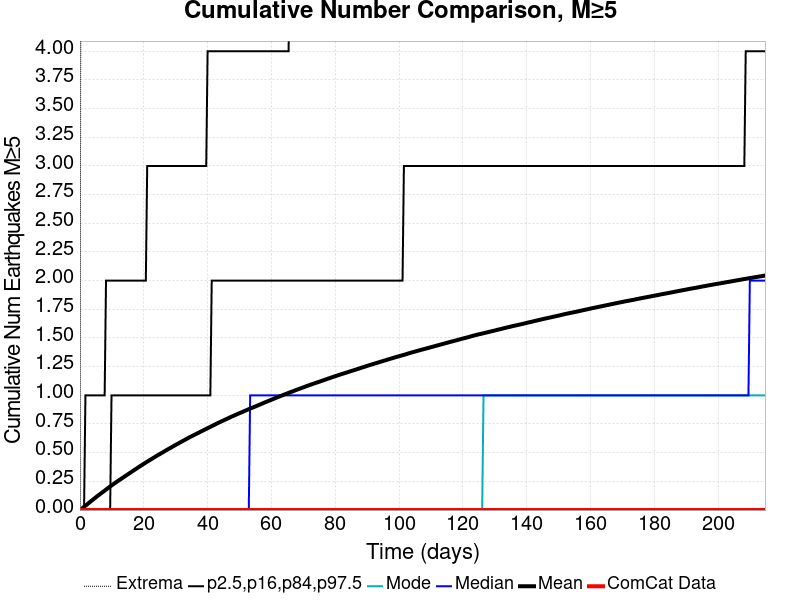

The data file committed next to this chart (first rows):
Time (days), ComCat Data, Simulation Mean, Simulation Median, Simulation Mode, Simulation Minimum, Simulation Maximum, 2.5 %-ile, 16 %-ile, 84 %-ile, 97.5 %-ile
0.0, 0.0, 0.0, 0.0, 0.0, 0.0, 0.0, 0.0, 0.0, 0.0, 0.0
0.4303, 0.0, 0.00899, 0.0, 0.0, 0.0, 7.0, 0.0, 0.0, 0.0, 0.0
0.8605, 0.0, 0.01829, 0.0, 0.0, 0.0, 8.0, 0.0, 0.0, 0.0, 0.0
1.291, 0.0, 0.02829, 0.0, 0.0, 0.0, 9.0, 0.0, 0.0, 0.0, 0.0
1.721, 0.0, 0.03788, 0.0, 0.0, 0.0, 10.0, 0.0, 0.0, 0.0, 1.0
2.151, 0.0, 0.04714, 0.0, 0.0, 0.0, 11.0, 0.0, 0.0, 0.0, 1.0
2.582, 0.0, 0.0574, 0.0, 0.0, 0.0, 12.0, 0.0, 0.0, 0.0, 1.0
3.012, 0.0, 0.06717, 0.0, 0.0, 0.0, 12.0, 0.0, 0.0, 0.0, 1.0
3.442, 0.0, 0.07714, 0.0, 0.0, 0.0, 14.0, 0.0, 0.0, 0.0, 1.0
3.872, 0.0, 0.08628, 0.0, 0.0, 0.0, 14.0, 0.0, 0.0, 0.0, 1.0
4.303, 0.0, 0.09621, 0.0, 0.0, 0.0, 14.0, 0.0, 0.0, 0.0, 1.0
4.733, 0.0, 0.1056, 0.0, 0.0, 0.0, 14.0, 0.0, 0.0, 0.0, 1.0
5.163, 0.0, 0.1152, 0.0, 0.0, 0.0, 15.0, 0.0, 0.0, 0.0, 1.0
5.593, 0.0, 0.1244, 0.0, 0.0, 0.0, 15.0, 0.0, 0.0, 0.0, 1.0
6.024, 0.0, 0.1336, 0.0, 0.0, 0.0, 15.0, 0.0, 0.0, 0.0, 1.0
6.454, 0.0, 0.1424, 0.0, 0.0, 0.0, 15.0, 0.0, 0.0, 0.0, 1.0
6.884, 0.0, 0.1514, 0.0, 0.0, 0.0, 15.0, 0.0, 0.0, 0.0, 1.0
7.315, 0.0, 0.1601, 0.0, 0.0, 0.0, 15.0, 0.0, 0.0, 0.0, 1.0
7.745, 0.0, 0.1691, 0.0, 0.0, 0.0, 15.0, 0.0, 0.0, 0.0, 1.0
8.175, 0.0, 0.1786, 0.0, 0.0, 0.0, 15.0, 0.0, 0.0, 0.0, 2.0
8.605, 0.0, 0.1876, 0.0, 0.0, 0.0, 15.0, 0.0, 0.0, 0.0, 2.0
9.036, 0.0, 0.1966, 0.0, 0.0, 0.0, 15.0, 0.0, 0.0, 0.0, 2.0
9.466, 0.0, 0.2055, 0.0, 0.0, 0.0, 16.0, 0.0, 0.0, 0.0, 2.0
9.896, 0.0, 0.2141, 0.0, 0.0, 0.0, 16.0, 0.0, 0.0, 1.0, 2.0
10.33, 0.0, 0.2228, 0.0, 0.0, 0.0, 16.0, 0.0, 0.0, 1.0, 2.0
10.76, 0.0, 0.2314, 0.0, 0.0, 0.0, 17.0, 0.0, 0.0, 1.0, 2.0
11.19, 0.0, 0.2397, 0.0, 0.0, 0.0, 17.0, 0.0, 0.0, 1.0, 2.0
11.62, 0.0, 0.248, 0.0, 0.0, 0.0, 17.0, 0.0, 0.0, 1.0, 2.0
12.05, 0.0, 0.2563, 0.0, 0.0, 0.0, 17.0, 0.0, 0.0, 1.0, 2.0
12.48, 0.0, 0.2644, 0.0, 0.0, 0.0, 17.0, 0.0, 0.0, 1.0, 2.0
12.91, 0.0, 0.2722, 0.0, 0.0, 0.0, 17.0, 0.0, 0.0, 1.0, 2.0
13.34, 0.0, 0.2799, 0.0, 0.0, 0.0, 18.0, 0.0, 0.0, 1.0, 2.0
13.77, 0.0, 0.2885, 0.0, 0.0, 0.0, 19.0, 0.0, 0.0, 1.0, 2.0
14.2, 0.0, 0.2964, 0.0, 0.0, 0.0, 19.0, 0.0, 0.0, 1.0, 2.0
14.63, 0.0, 0.3045, 0.0, 0.0, 0.0, 19.0, 0.0, 0.0, 1.0, 2.0
15.06, 0.0, 0.3122, 0.0, 0.0, 0.0, 19.0, 0.0, 0.0, 1.0, 2.0
15.49, 0.0, 0.3203, 0.0, 0.0, 0.0, 20.0, 0.0, 0.0, 1.0, 2.0
15.92, 0.0, 0.3283, 0.0, 0.0, 0.0, 20.0, 0.0, 0.0, 1.0, 2.0
16.35, 0.0, 0.3364, 0.0, 0.0, 0.0, 20.0, 0.0, 0.0, 1.0, 2.0
16.78, 0.0, 0.3444, 0.0, 0.0, 0.0, 20.0, 0.0, 0.0, 1.0, 2.0
17.21, 0.0, 0.3524, 0.0, 0.0, 0.0, 20.0, 0.0, 0.0, 1.0, 2.0
17.64, 0.0, 0.3601, 0.0, 0.0, 0.0, 21.0, 0.0, 0.0, 1.0, 2.0
18.07, 0.0, 0.3683, 0.0, 0.0, 0.0, 21.0, 0.0, 0.0, 1.0, 2.0
18.5, 0.0, 0.3764, 0.0, 0.0, 0.0, 21.0, 0.0, 0.0, 1.0, 2.0
18.93, 0.0, 0.3839, 0.0, 0.0, 0.0, 21.0, 0.0, 0.0, 1.0, 2.0
19.36, 0.0, 0.3914, 0.0, 0.0, 0.0, 21.0, 0.0, 0.0, 1.0, 2.0
19.79, 0.0, 0.3997, 0.0, 0.0, 0.0, 21.0, 0.0, 0.0, 1.0, 2.0
20.22, 0.0, 0.4068, 0.0, 0.0, 0.0, 22.0, 0.0, 0.0, 1.0, 2.0
20.65, 0.0, 0.4144, 0.0, 0.0, 0.0, 22.0, 0.0, 0.0, 1.0, 2.0
21.08, 0.0, 0.4219, 0.0, 0.0, 0.0, 22.0, 0.0, 0.0, 1.0, 3.0
21.51, 0.0, 0.4293, 0.0, 0.0, 0.0, 23.0, 0.0, 0.0, 1.0, 3.0
21.94, 0.0, 0.4368, 0.0, 0.0, 0.0, 23.0, 0.0, 0.0, 1.0, 3.0
22.37, 0.0, 0.444, 0.0, 0.0, 0.0, 24.0, 0.0, 0.0, 1.0, 3.0
22.8, 0.0, 0.451, 0.0, 0.0, 0.0, 24.0, 0.0, 0.0, 1.0, 3.0
23.23, 0.0, 0.4586, 0.0, 0.0, 0.0, 24.0, 0.0, 0.0, 1.0, 3.0
23.66, 0.0, 0.4661, 0.0, 0.0, 0.0, 25.0, 0.0, 0.0, 1.0, 3.0
24.09, 0.0, 0.4732, 0.0, 0.0, 0.0, 27.0, 0.0, 0.0, 1.0, 3.0
24.53, 0.0, 0.4804, 0.0, 0.0, 0.0, 27.0, 0.0, 0.0, 1.0, 3.0
24.96, 0.0, 0.487, 0.0, 0.0, 0.0, 27.0, 0.0, 0.0, 1.0, 3.0
25.39, 0.0, 0.4939, 0.0, 0.0, 0.0, 28.0, 0.0, 0.0, 1.0, 3.0
... 440 more rows
